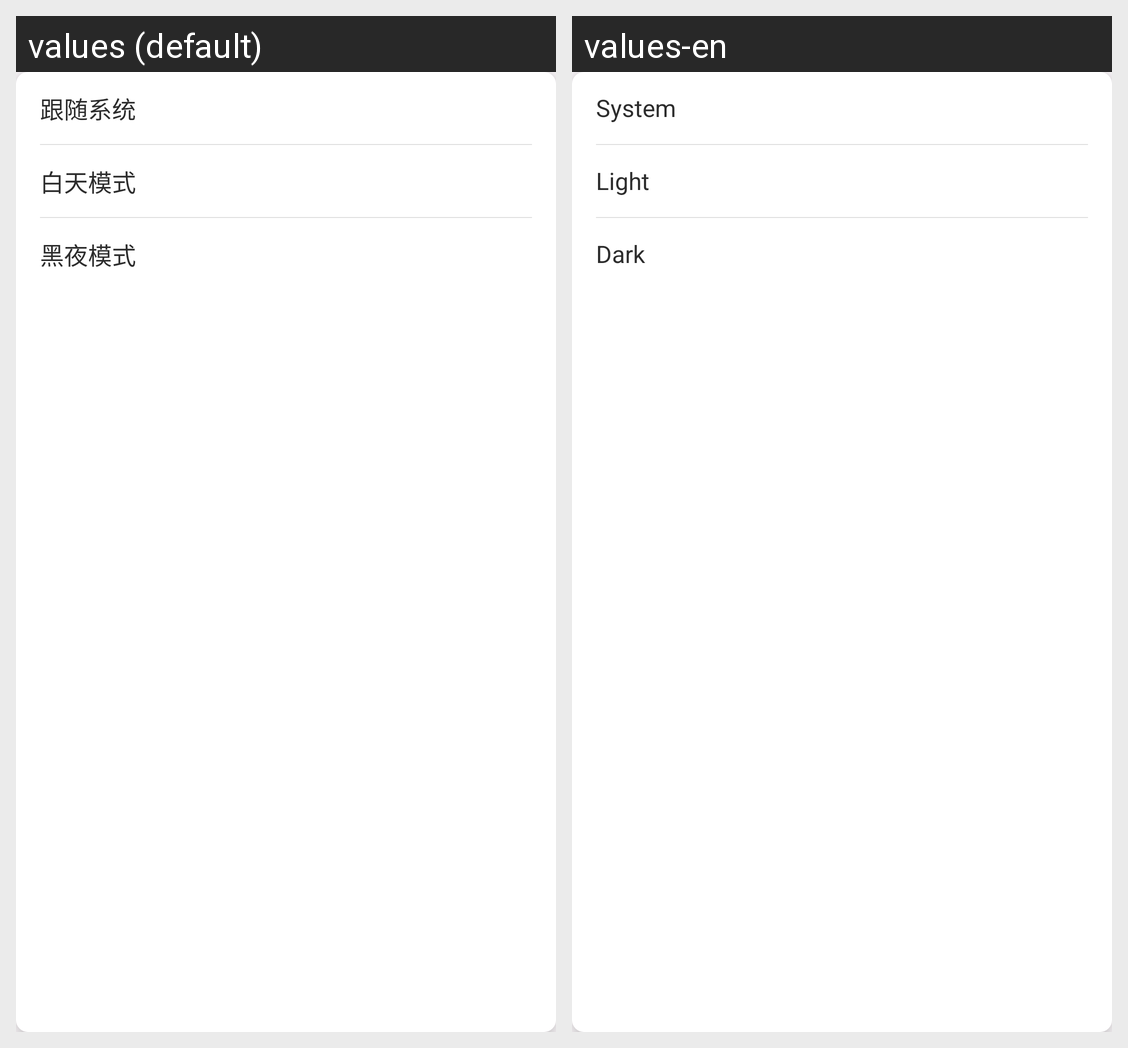

Translations of the strings shown on this Android screen, per locale in the grid:
Android screen res/layout/popup_theme_mode.xml rendered under 2 locales, left to right: values (default), values-en. Device: Nexus 5 (rendered at 1080×1920; each locale shown at half size, 540×960, under a caption strip naming it); theme Theme.UnicornPlayer.
Strings drawn on this screen, with the default value and each locale's value (text and hints the layout hard-codes, and strings that could not be matched under every locale, appear in the picture but are not listed):

theme_mode_follow_system
  values: 跟随系统
  values-en: System

theme_mode_light
  values: 白天模式
  values-en: Light

theme_mode_dark
  values: 黑夜模式
  values-en: Dark
